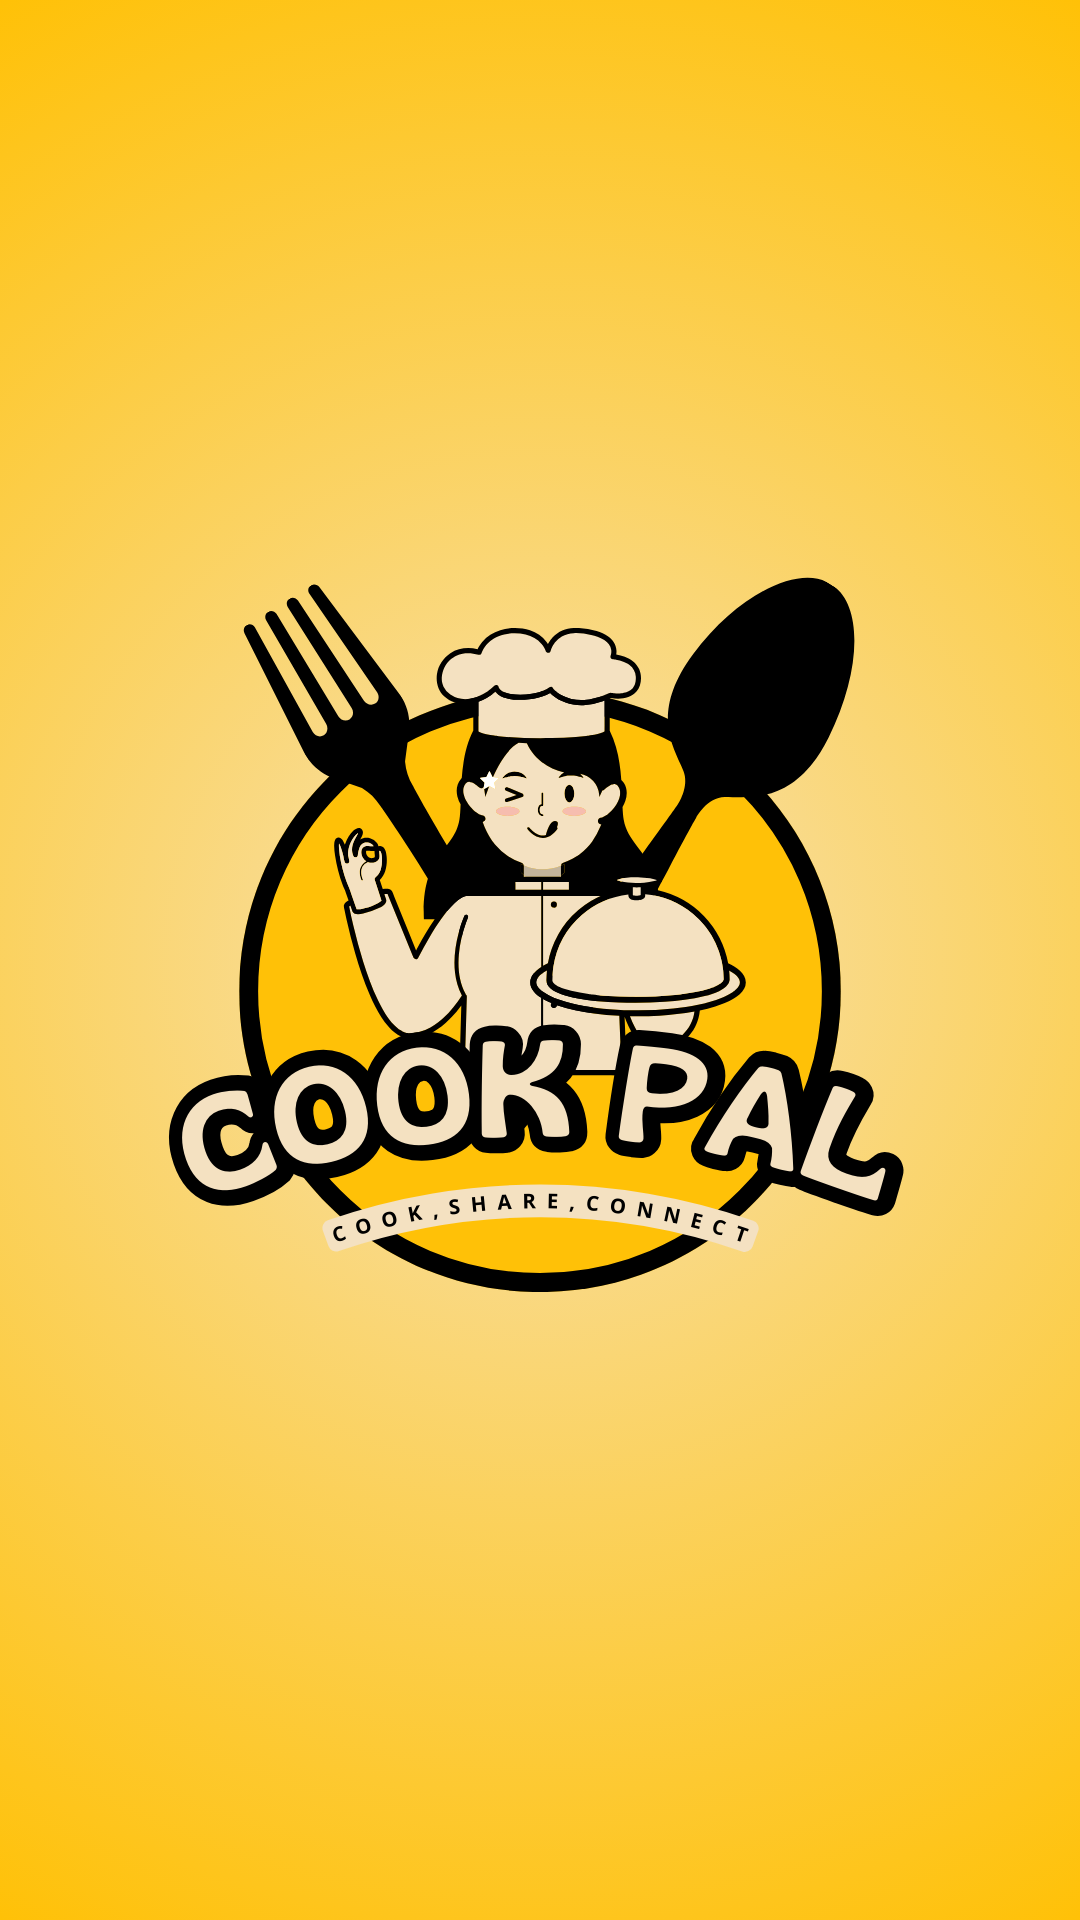

Here is an Android app screen rendered from its layout file. Give the layout XML and the strings, colors and styles it references.
<!-- AndroidManifest.xml: activity theme Theme.CookPal.Splash -->
<!-- res/layout/activity_splash.xml -->
<?xml version="1.0" encoding="utf-8"?>
<RelativeLayout
    xmlns:android="http://schemas.android.com/apk/res/android"
    android:layout_width="match_parent"
    android:layout_height="match_parent">

    
    <ImageView
        android:id="@+id/splashImage"
        android:layout_width="match_parent"
        android:layout_height="match_parent"
        android:scaleType="centerCrop"
        android:src="@drawable/splash_full" />

</RelativeLayout>
<!-- resources referenced by this layout -->
<resources>
  <!-- drawable splash_full: png bitmap (drawable, 496978 bytes) -->
  <style name="Theme.CookPal.Splash" parent="Theme.AppCompat.Light.NoActionBar">
          
          <item name="android:windowBackground">@drawable/splash_full</item>
          
  
          
          <item name="android:windowNoTitle">true</item>
          <item name="android:windowFullscreen">false</item>
          <item name="android:statusBarColor">#FFC107</item>
  
      </style>
</resources>
